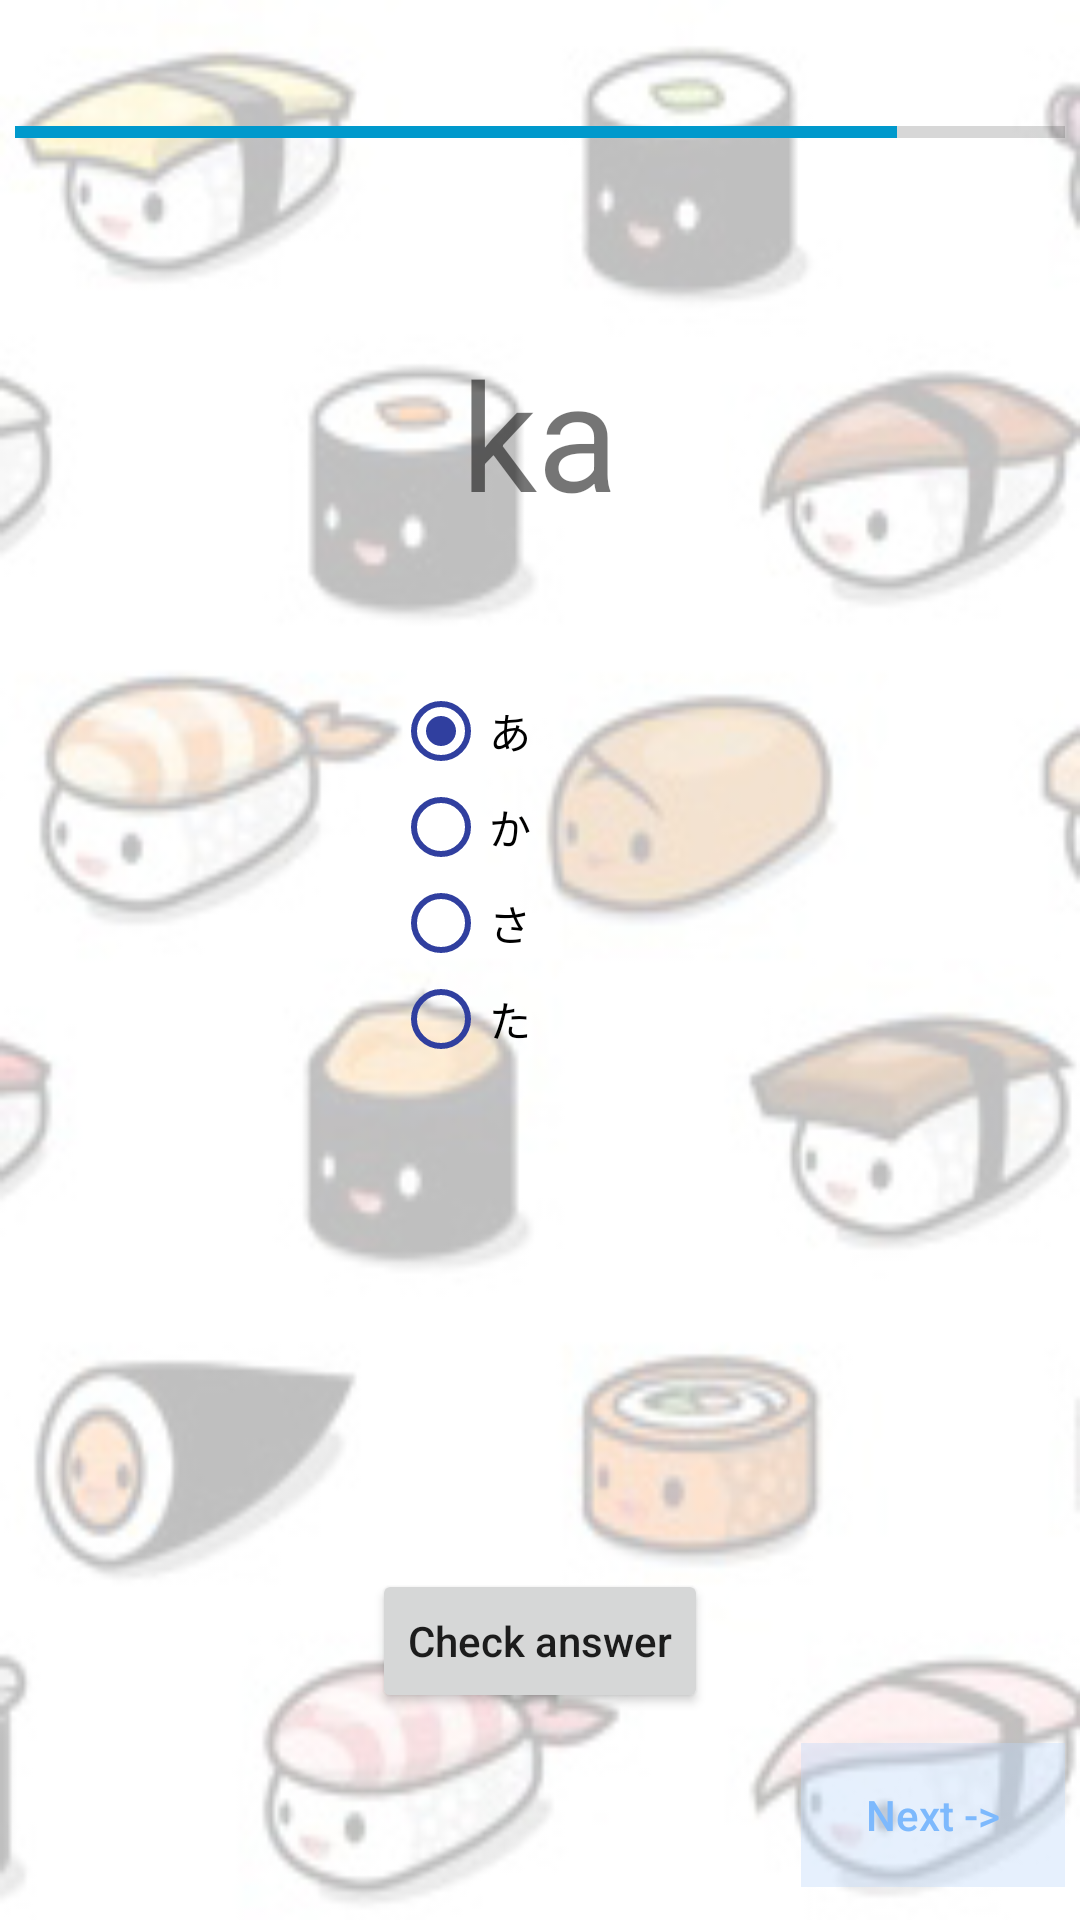

Here is an Android app screen rendered from its layout file. Give the layout XML and the strings, colors and styles it references.
<!-- AndroidManifest.xml: application theme AppTheme -->
<!-- res/layout/activity_ck_pt_two.xml -->
<?xml version="1.0" encoding="utf-8"?>

<RelativeLayout xmlns:android="http://schemas.android.com/apk/res/android"
    xmlns:app="http://schemas.android.com/apk/res-auto"
    xmlns:tools="http://schemas.android.com/tools"
    android:layout_width="match_parent"
    android:layout_height="match_parent"
    tools:context="com.example.rosa.japanese101.ckPtTwo">

    <ProgressBar
        android:id="@+id/progressBar"
        style="@style/Widget.AppCompat.ProgressBar.Horizontal"
        android:layout_width="350dp"
        android:layout_height="10dp"
        android:layout_alignParentTop="true"
        android:layout_centerHorizontal="true"
        android:layout_marginTop="39dp"
        android:indeterminate="false"
        android:progress="84"
        android:progressTint="@android:color/holo_blue_dark" />


    <Button
        android:id="@+id/next"
        android:layout_width="wrap_content"
        android:layout_height="wrap_content"
        android:layout_alignEnd="@+id/progressBar"
        android:layout_alignParentBottom="true"
        android:layout_marginBottom="11dp"
        android:background="#5EBBD7F9"
        android:enabled="false"
        android:onClick="next"
        android:text="Next ->"
        android:textColor="#FF7DB9FD" />

    <TextView
        android:id="@+id/textView3"
        android:layout_width="wrap_content"
        android:layout_height="wrap_content"
        android:layout_below="@+id/progressBar"
        android:layout_centerHorizontal="true"
        android:layout_marginTop="62dp"
        android:text="ka"
        android:textSize="50sp" />

    <RadioGroup
        android:id="@+id/group"
        android:layout_width="wrap_content"
        android:layout_height="wrap_content"
        android:layout_below="@+id/textView3"
        android:layout_centerHorizontal="true"
        android:layout_marginTop="50dp"
        android:buttonTint="@color/colorPrimaryDark"
        android:orientation="vertical">

        <RadioButton
            android:id="@+id/a"
            android:layout_width="96dp"
            android:layout_height="wrap_content"
            android:buttonTint="@color/colorPrimaryDark"
            android:checked="true"
            android:text="あ" />

        <RadioButton
            android:id="@+id/ka"
            android:layout_width="97dp"
            android:layout_height="wrap_content"
            android:buttonTint="@color/colorPrimaryDark"
            android:text="か" />

        <RadioButton
            android:id="@+id/sa"
            android:layout_width="98dp"
            android:layout_height="wrap_content"
            android:buttonTint="@color/colorPrimaryDark"
            android:text="さ" />

        <RadioButton
            android:id="@+id/ta"
            android:layout_width="98dp"
            android:layout_height="wrap_content"
            android:buttonTint="@color/colorPrimaryDark"
            android:text="た" />
    </RadioGroup>

    <Button
        android:id="@+id/submit"
        android:layout_width="wrap_content"
        android:layout_height="wrap_content"
        android:layout_above="@+id/next"
        android:layout_centerHorizontal="true"
        android:layout_marginBottom="10dp"
        android:onClick="submit"
        android:text="Check answer" />

</RelativeLayout>
<!-- resources referenced by this layout -->
<resources>
  <color name="colorPrimaryDark">#303F9F</color>
  <style name="AppTheme" parent="Theme.AppCompat.Light.DarkActionBar">
          
          <item name="colorPrimary">@color/colorPrimary</item>
          <item name="colorPrimaryDark">@color/colorPrimaryDark</item>
          <item name="colorAccent">@color/colorAccent</item>
          <item name="android:windowBackground">@drawable/background</item>
          <item name="android:textAllCaps">false</item>
      </style>
  <color name="colorPrimary">#4f67e7</color>
  <color name="colorAccent">#5ef9bcd0</color>
  <!-- drawable background: jpg bitmap (drawable, 40092 bytes) -->
</resources>
